Run: headless pygame with SDL's dummy video driver; simulated clock (each Clock.tick advances the game by its frame time, no real sleeping); random seed 0; keys injected as events and as key.get_pressed() state; no mouse input.
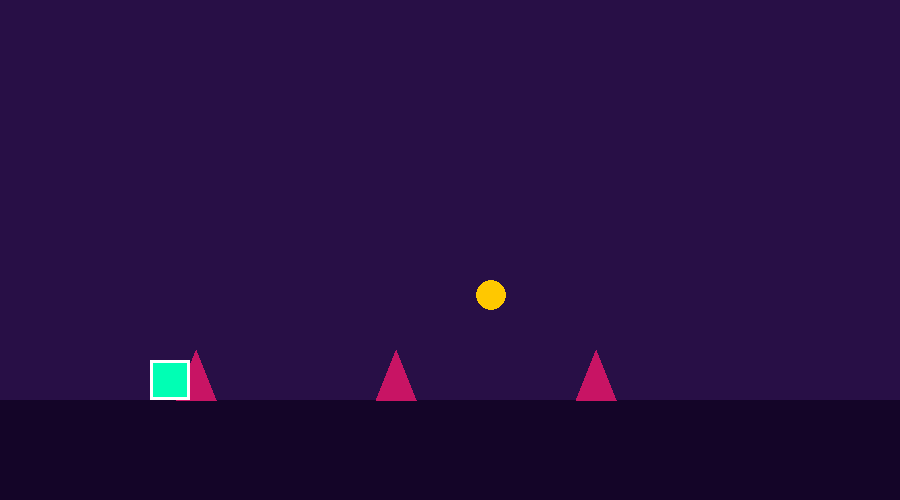
Frame 1 of 1 · flips 1–60 · no input (game ended)

The pygame program that drew these frames:

import pygame
import sys

# Initialize Pygame
pygame.init()

# Game Settings
SCREEN_WIDTH = 900
SCREEN_HEIGHT = 500
screen = pygame.display.set_mode((SCREEN_WIDTH, SCREEN_HEIGHT))
pygame.display.set_caption("Geometry Dash: POLARGEIST")
clock = pygame.time.Clock()

# Colors (Polargeist's classic purple/blue vibes)
BG_COLOR = (40, 15, 70)       # Dark purple atmosphere
GROUND_COLOR = (20, 5, 40)    # Deep dark ground block
CUBE_COLOR = (0, 255, 180)    # Cyan/mint player cube
SPIKE_COLOR = (200, 20, 100)  # Bright magenta spikes
ORB_COLOR = (255, 200, 0)     # Golden jump rings

# Physics Config
GRAVITY = 0.9
JUMP_FORCE = -14
game_speed = 6
camera_x = 0

# Player Definition
player_rect = pygame.Rect(150, 350, 40, 40)
player_vel_y = 0
is_grounded = False

# LEVEL DESIGN (Polargeist Intro Layout)
# Format: X coordinate position
spikes = [350, 550, 750, 1100, 1140, 1500] 

# Yellow Jump Rings (Orbs) Format: (X, Y)
# These allow mid-air jumps if you click right as you pass through them!
orbs = [(650, 280), (1300, 260)]

# Main Game Loop
running = True
while running:
    # 1. Input Processing
    for event in pygame.event.get():
        if event.type == pygame.QUIT:
            running = False
            
    keys = pygame.key.get_pressed()
    jump_intent = keys[pygame.K_SPACE] or keys[pygame.K_UP]

    # 2. Physics & Gravity Handling
    player_vel_y += GRAVITY
    player_rect.y += player_vel_y

    # Ground Level Stop (Standard GD Floor line)
    if player_rect.bottom >= 400:
        player_rect.bottom = 400
        player_vel_y = 0
        is_grounded = True

    # Regular Ground Jump
    if jump_intent and is_grounded:
        player_vel_y = JUMP_FORCE
        is_grounded = False

    # Move the level forward horizontally automatically
    camera_x += game_speed

    # 3. Game Element Rendering & Collisions
    screen.fill(BG_COLOR)
    
    # Draw the main landscape floor line
    pygame.draw.rect(screen, GROUND_COLOR, (0, 400, SCREEN_WIDTH, 100))

    # Handle Jump Orbs
    for orb_x, orb_y in orbs:
        screen_orb_x = orb_x - camera_x
        # Only render if visible on the player's view
        if -50 < screen_orb_x < SCREEN_WIDTH + 50:
            orb_rect = pygame.Rect(screen_orb_x, orb_y, 30, 30)
            pygame.draw.circle(screen, ORB_COLOR, (screen_orb_x + 15, orb_y + 15), 15)
            
            # Interactive Ring mechanic: Touch orb + Press spacebar = Mid-air boost!
            if player_rect.colliderect(orb_rect) and jump_intent:
                player_vel_y = JUMP_FORCE
                is_grounded = False

    # Handle Spikes
    for spike_x in spikes:
        screen_spike_x = spike_x - camera_x
        if -50 < screen_spike_x < SCREEN_WIDTH + 50:
            # Build the custom triangle path for precise spikes
            spike_points = [
                (screen_spike_x, 400),
                (screen_spike_x + 20, 350),
                (screen_spike_x + 40, 400)
            ]
            pygame.draw.polygon(screen, SPIKE_COLOR, spike_points)

            # Hitbox check: Crash and burn on impact
            spike_hitbox = pygame.Rect(screen_spike_x + 8, 360, 24, 40)
            if player_rect.colliderect(spike_hitbox):
                print("💥 Crash! Practice your timings to beat Polargeist!")
                running = False

    # Draw Player Avatar Square
    pygame.draw.rect(screen, CUBE_COLOR, player_rect)
    pygame.draw.rect(screen, (255, 255, 255), player_rect, 3) # Sleek border outline

    # Win Flag Trigger
    if camera_x > 1700:
        print("🎉 Level Complete! You mastered the rhythms of Polargeist!")
        running = False

    # Update Frame
    pygame.display.flip()
    clock.tick(60)

pygame.quit()
sys.exit()
